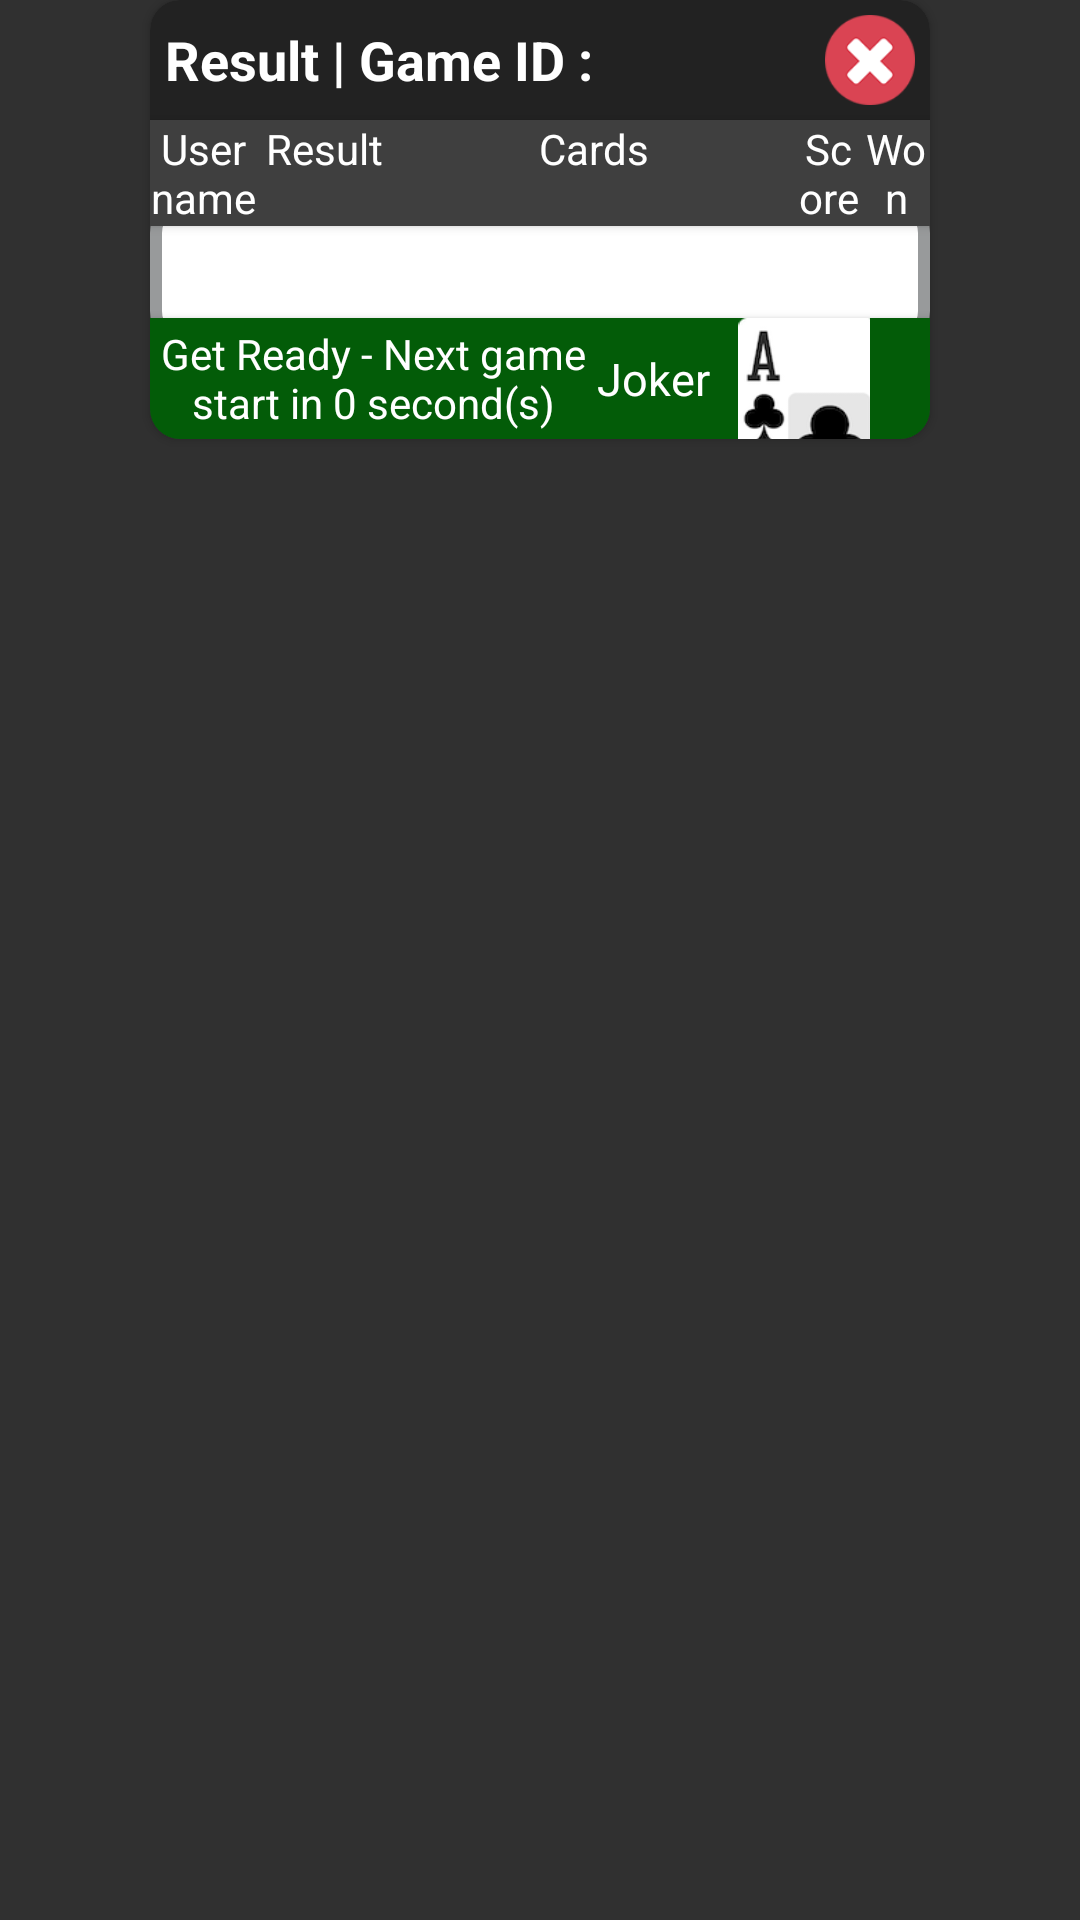

Produce the Android XML layout that renders to this screen, including the resource entries it uses.
<!-- AndroidManifest.xml: application theme Theme.AppCompat.NoActionBar -->
<!-- res/layout/dialog_declare_result.xml -->
<?xml version="1.0" encoding="utf-8"?>
<RelativeLayout xmlns:android="http://schemas.android.com/apk/res/android"
    xmlns:app="http://schemas.android.com/apk/res-auto"
    android:orientation="vertical"
    android:layout_width="wrap_content"
    android:layout_height="wrap_content"
    android:layout_gravity="center">


    <androidx.cardview.widget.CardView
        android:layout_width="match_parent"
        android:layout_height="wrap_content"
        android:layout_marginHorizontal="50dp"
        app:cardCornerRadius="10dp"
        >

        <LinearLayout
            android:layout_width="match_parent"
            android:layout_height="wrap_content"
            android:orientation="vertical"
            >

            <LinearLayout
                android:layout_width="match_parent"
                android:layout_height="wrap_content"
                android:padding="5dp"
                android:background="#222222"
                >

                <TextView
                    android:id="@+id/txt_title"
                    android:layout_width="match_parent"
                    android:layout_height="wrap_content"
                    android:layout_weight="1"
                    android:layout_gravity="center_vertical"
                    android:text="Result | Game ID : "
                    android:textColor="@color/white"
                    android:textSize="18sp"
                    android:textStyle="bold"
                    />

                <ImageView
                    android:id="@+id/imgclosetop"
                    android:layout_width="30dp"
                    android:layout_height="30dp"
                    android:src="@drawable/close"
                    android:visibility="visible"
                    android:elevation="2dp"
                    android:layout_gravity="center_vertical"
                    />


            </LinearLayout>

            <LinearLayout
                android:layout_width="match_parent"
                android:layout_height="wrap_content"
                android:background="#3F3F3F"
                android:elevation="2dp"
                >

                <LinearLayout
                    android:layout_width="0dp"
                    android:layout_height="wrap_content"
                    android:layout_weight="0.8"
                    >

                    <TextView
                        android:layout_width="match_parent"
                        android:layout_height="wrap_content"
                        android:ellipsize="end"
                        android:text="Username"
                        android:textColor="@color/white"
                        android:gravity="center"
                        />

                </LinearLayout>

                <LinearLayout
                    android:layout_width="0dp"
                    android:layout_height="wrap_content"
                    android:layout_weight="1"
                    >

                    <TextView
                        android:layout_width="match_parent"
                        android:layout_height="wrap_content"
                        android:ellipsize="end"
                        android:text="Result"
                        android:textColor="@color/white"
                        android:gravity="center"
                        />

                </LinearLayout>

                <LinearLayout
                    android:layout_width="0dp"
                    android:layout_height="wrap_content"
                    android:layout_weight="3"
                    >

                    <TextView
                        android:layout_width="match_parent"
                        android:layout_height="wrap_content"
                        android:ellipsize="end"
                        android:text="Cards"
                        android:textColor="@color/white"
                        android:gravity="center"
                        />

                </LinearLayout>

                <LinearLayout
                    android:layout_width="0dp"
                    android:layout_height="wrap_content"
                    android:layout_weight="0.5"
                    >

                    <TextView
                        android:layout_width="match_parent"
                        android:layout_height="wrap_content"
                        android:ellipsize="end"
                        android:text="Score"
                        android:textColor="@color/white"
                        android:gravity="center"
                        />

                </LinearLayout>

                <LinearLayout
                    android:layout_width="0dp"
                    android:layout_height="wrap_content"
                    android:layout_weight="0.5"
                    >

                    <TextView
                        android:layout_width="match_parent"
                        android:layout_height="wrap_content"
                        android:ellipsize="end"
                        android:text="Won"
                        android:textColor="@color/white"
                        android:gravity="center"
                        />

                </LinearLayout>


            </LinearLayout>


            <LinearLayout

        android:layout_width="match_parent"
        android:layout_height="wrap_content"
        android:background="@drawable/box_winbg"
        android:orientation="vertical"
        android:id="@+id/lnr_box"
        android:gravity="center"
        android:layout_centerInParent="true"
        android:padding="10dp"
        android:layout_marginTop="-10dp"
                android:layout_marginBottom="-10dp"
        >

        <LinearLayout
            android:layout_width="match_parent"
            android:layout_height="wrap_content"
            android:orientation="vertical"
            android:background="@color/white"
            android:paddingBottom="10dp"
            android:layout_marginTop="10dp"
            android:layout_marginBottom="10dp"
            >

        <androidx.recyclerview.widget.RecyclerView
            android:id="@+id/rec_declareresult"
            android:layout_width="match_parent"
            android:layout_height="wrap_content"
            />
        </LinearLayout>
    </LinearLayout>

            <LinearLayout
                android:layout_width="match_parent"
                android:layout_height="wrap_content"
                android:background="#035C08"
                android:elevation="2dp"
                >

                <LinearLayout
                    android:layout_width="match_parent"
                    android:layout_height="wrap_content"
                    android:layout_weight="1"
                    android:layout_gravity="center"
                    >

                    <TextView
                        android:id="@+id/txt_timer"
                        android:layout_width="match_parent"
                        android:layout_height="wrap_content"
                        android:ellipsize="end"
                        android:text="Get Ready - Next game start in 0 second(s)"
                        android:textColor="@color/white"
                        android:gravity="center"
                        />

                </LinearLayout>

                <LinearLayout
                    android:layout_width="wrap_content"
                    android:layout_height="wrap_content"
                    android:orientation="horizontal"
                    android:layout_marginRight="20dp"
                    >

                    <TextView
                        android:layout_width="match_parent"
                        android:layout_height="wrap_content"
                        android:ellipsize="end"
                        android:text="Joker"
                        android:textColor="@color/white"
                        android:gravity="center"
                        android:layout_gravity="center"
                        android:textSize="15sp"
                        />

                    <ImageView
                        android:id="@+id/imgjokercard"
                        android:layout_width="65dp"
                        android:layout_height="65dp"
                        android:layout_marginRight="-12dp"
                        android:layout_marginBottom="-25dp"
                        android:src="@drawable/bla"
                        android:elevation="10dp"
                        />

                </LinearLayout>


            </LinearLayout>

        </LinearLayout>
    </androidx.cardview.widget.CardView>


</RelativeLayout>
<!-- resources referenced by this layout -->
<resources>
  <color name="white">#fff</color>
  <!-- drawable bla: png bitmap (drawable, 7839 bytes) -->
  <!-- drawable box_winbg (drawable) -->
  <?xml version="1.0" encoding="utf-8"?>
  <shape xmlns:android="http://schemas.android.com/apk/res/android"
      android:shape="rectangle"
      >
  
      <stroke
          android:width="4dp"
          android:color="#989A9B"
          />
  
      <solid
          android:color="@color/white"/>
  
      <corners
          android:radius="10dp"/>
  
  </shape>
  <!-- drawable close: png bitmap (drawable, 5380 bytes) -->
</resources>
